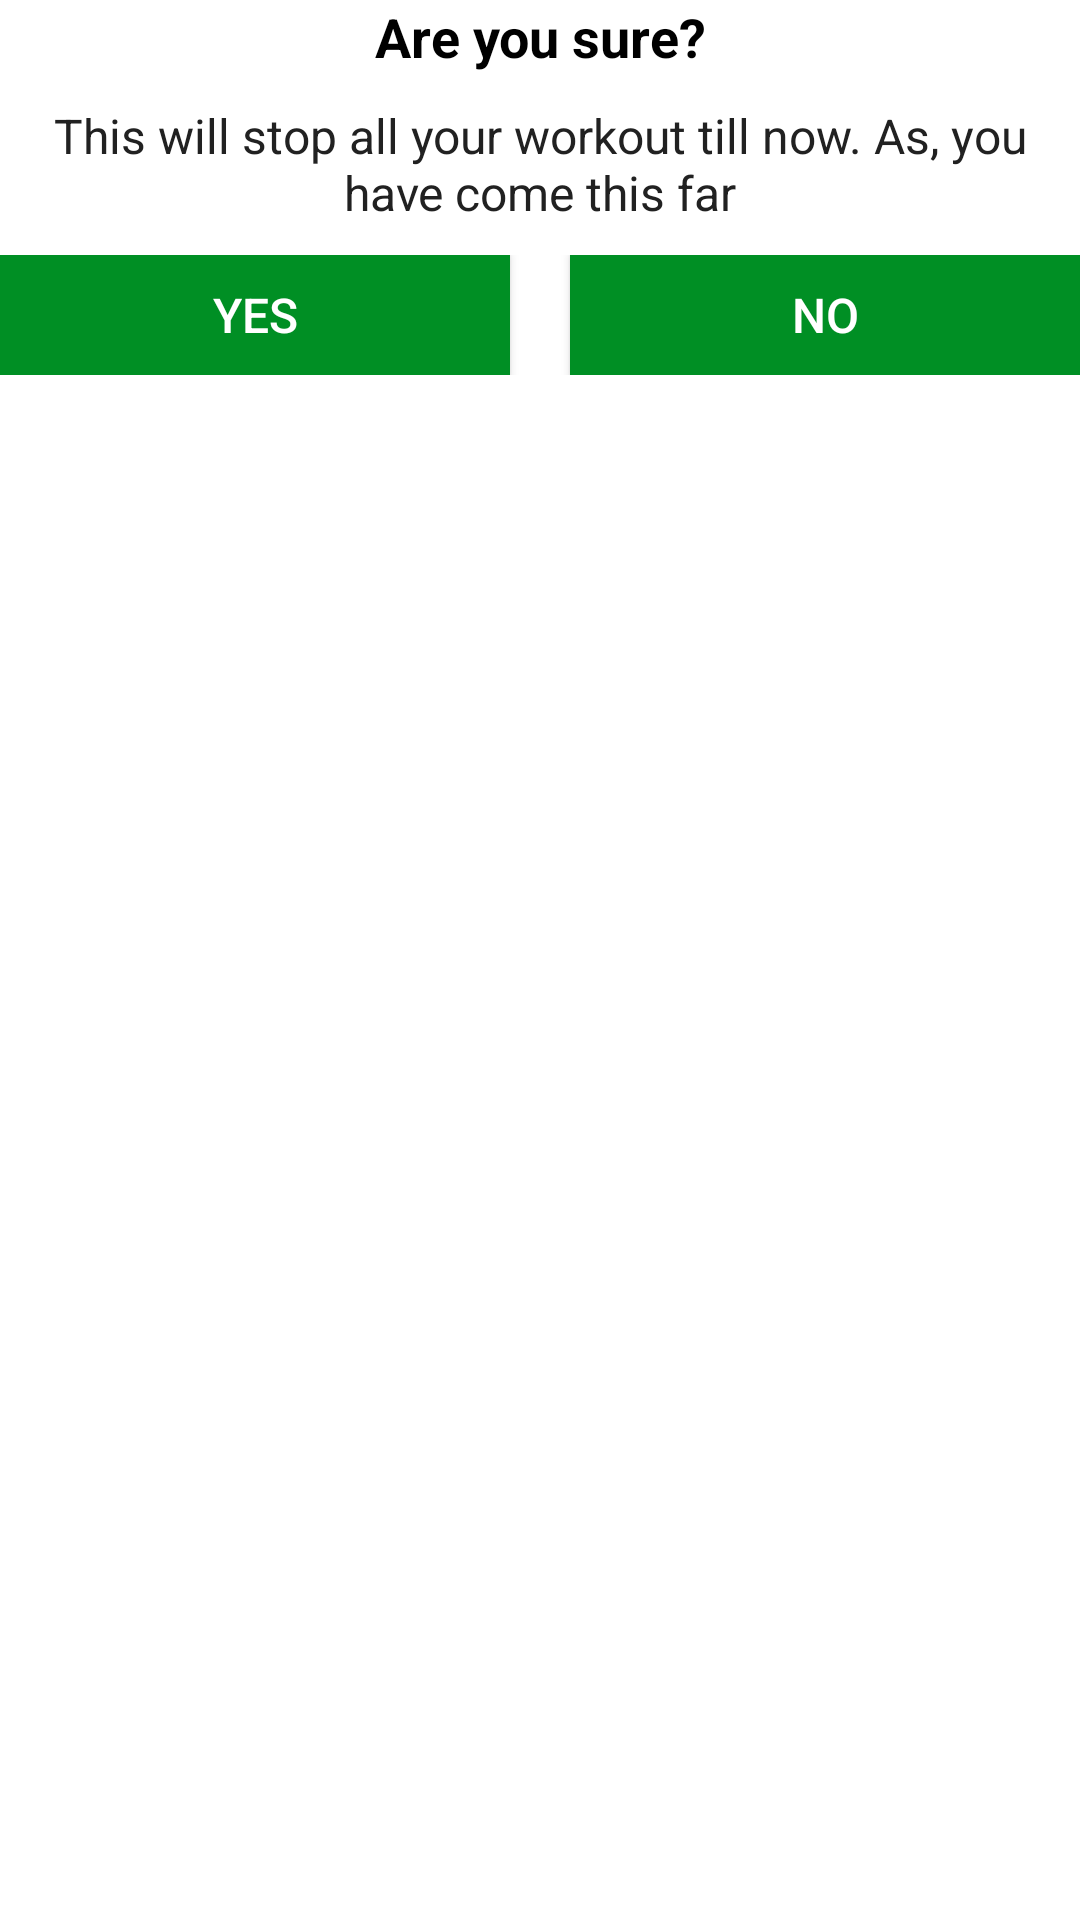

Produce the Android XML layout that renders to this screen, including the resource entries it uses.
<!-- AndroidManifest.xml: application theme Theme.Workout_app -->
<!-- res/layout/custom_dialog.xml -->
<?xml version="1.0" encoding="utf-8"?>
<LinearLayout xmlns:android="http://schemas.android.com/apk/res/android"
    android:orientation="vertical"
    android:layout_width="match_parent"
    android:layout_height="match_parent">


    <TextView
        android:layout_width="match_parent"
        android:layout_height="wrap_content"
        android:text="Are you sure?"
        android:textStyle="bold"
        android:textColor="@color/black"
        android:gravity="center"
        android:textSize="18sp"
        />

    <TextView
        android:layout_width="match_parent"
        android:layout_height="wrap_content"
        android:layout_marginStart="10dp"
        android:layout_marginTop="10dp"
        android:layout_marginEnd="10dp"
        android:gravity="center"
        android:text="This will stop all your workout till now. As, you have come this far"
        android:textColor="#212121"
        android:textSize="16sp"
        />
    <LinearLayout
        android:layout_width="match_parent"
        android:layout_height="wrap_content"
        android:orientation="horizontal"
        android:layout_marginTop="10dp"
        >

        <Button
            android:id="@+id/tvYes"
            android:layout_width="0dp"
            android:layout_height="40dp"
            android:layout_weight="1"
            android:background="@color/color_Accent"
            android:text="Yes"
            android:gravity="center"
            android:padding="8dp"
            android:textColor="#FFFFFF"
            android:textSize="16sp"
            android:layout_marginEnd="10dp"/>


        <Button
            android:id="@+id/tvNo"
            android:layout_width="0dp"
            android:layout_height="40dp"
            android:layout_weight="1"
            android:layout_marginStart="10dp"
            android:background="@color/color_Accent"
            android:text="No"
            android:gravity="center"
            android:padding="8dp"
            android:textColor="#FFFFFF"
            android:textSize="16sp"
            />

    </LinearLayout>

</LinearLayout>
<!-- resources referenced by this layout -->
<resources>
  <color name="black">#FF000000</color>
  <color name="color_Accent">#008F24</color>
  <style name="Theme.Workout_app" parent="Theme.MaterialComponents.DayNight.NoActionBar">
          
          <item name="colorPrimary">@color/purple_500</item>
          <item name="colorPrimaryVariant">@color/purple_700</item>
          <item name="colorOnPrimary">@color/white</item>
          
          <item name="colorSecondary">@color/teal_200</item>
          <item name="colorSecondaryVariant">@color/teal_700</item>
          <item name="colorOnSecondary">@color/black</item>
          
          <item name="android:statusBarColor" tools:targetApi="l">?attr/colorPrimaryVariant</item>
          
      </style>
  <color name="purple_500">#FF6200EE</color>
  <color name="purple_700">#FF3700B3</color>
  <color name="white">#FFFFFFFF</color>
  <color name="teal_200">#FF03DAC5</color>
  <color name="teal_700">#FF018786</color>
</resources>
